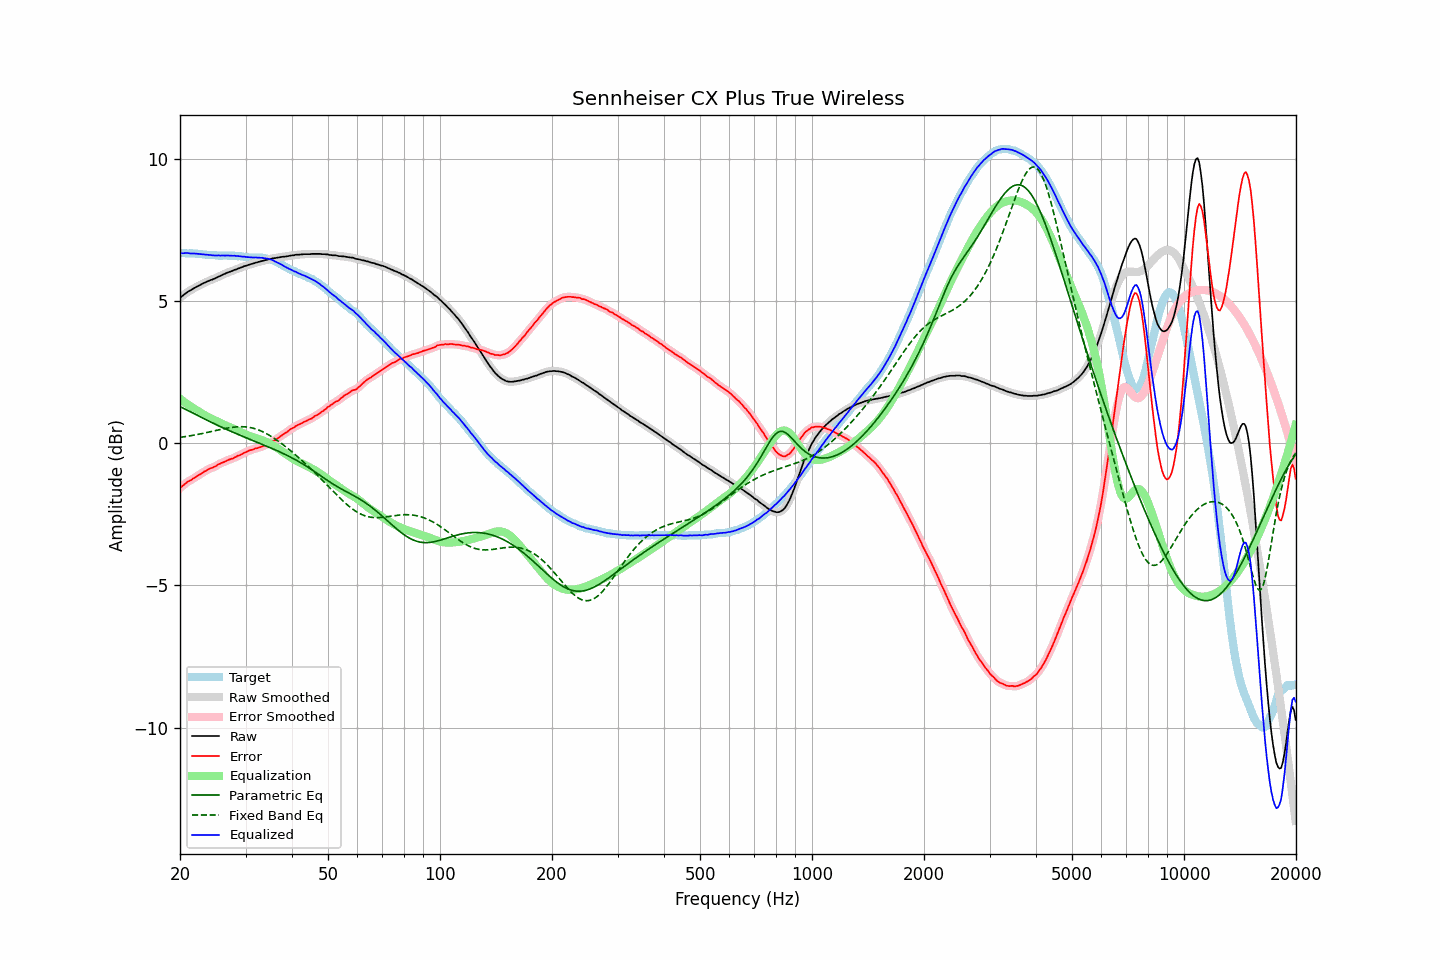

The data file committed next to this chart (first rows):
frequency, raw, error, smoothed, error_smoothed, equalization, parametric_eq, fixed_band_eq, equalized_raw, equalized_smoothed, target
20.00, 5.12, -1.57, 5.12, -1.58, 1.57, 1.29, 0.21, 6.68, 6.68, 6.69
20.20, 5.17, -1.52, 5.16, -1.53, 1.52, 1.26, 0.22, 6.69, 6.69, 6.69
20.40, 5.21, -1.48, 5.21, -1.48, 1.48, 1.24, 0.22, 6.69, 6.69, 6.69
20.61, 5.26, -1.44, 5.25, -1.43, 1.44, 1.21, 0.23, 6.69, 6.69, 6.69
20.81, 5.30, -1.38, 5.30, -1.39, 1.40, 1.18, 0.24, 6.69, 6.69, 6.68
21.02, 5.34, -1.34, 5.33, -1.35, 1.36, 1.15, 0.25, 6.69, 6.69, 6.68
21.23, 5.37, -1.31, 5.37, -1.32, 1.32, 1.12, 0.26, 6.68, 6.69, 6.68
21.44, 5.40, -1.29, 5.40, -1.28, 1.28, 1.09, 0.27, 6.68, 6.68, 6.69
21.66, 5.44, -1.25, 5.43, -1.25, 1.25, 1.06, 0.28, 6.68, 6.68, 6.68
21.87, 5.47, -1.21, 5.47, -1.21, 1.21, 1.04, 0.29, 6.68, 6.68, 6.68
22.09, 5.50, -1.17, 5.50, -1.18, 1.18, 1.01, 0.30, 6.67, 6.67, 6.67
22.31, 5.53, -1.14, 5.53, -1.14, 1.14, 0.98, 0.31, 6.67, 6.67, 6.67
22.54, 5.56, -1.11, 5.56, -1.11, 1.11, 0.95, 0.32, 6.66, 6.66, 6.66
22.76, 5.59, -1.07, 5.59, -1.07, 1.07, 0.92, 0.33, 6.66, 6.66, 6.66
22.99, 5.62, -1.04, 5.62, -1.04, 1.03, 0.89, 0.35, 6.65, 6.65, 6.65
23.22, 5.65, -1.00, 5.64, -1.00, 1.00, 0.86, 0.36, 6.65, 6.65, 6.64
23.45, 5.67, -0.97, 5.67, -0.97, 0.97, 0.83, 0.37, 6.64, 6.64, 6.64
23.69, 5.70, -0.94, 5.70, -0.94, 0.94, 0.81, 0.38, 6.64, 6.64, 6.63
23.92, 5.72, -0.90, 5.72, -0.91, 0.91, 0.78, 0.40, 6.63, 6.63, 6.62
24.16, 5.75, -0.87, 5.74, -0.88, 0.88, 0.75, 0.41, 6.63, 6.62, 6.62
24.40, 5.76, -0.86, 5.76, -0.86, 0.86, 0.72, 0.42, 6.61, 6.62, 6.62
24.65, 5.79, -0.84, 5.78, -0.84, 0.83, 0.70, 0.43, 6.61, 6.61, 6.62
24.89, 5.81, -0.81, 5.81, -0.81, 0.80, 0.67, 0.45, 6.61, 6.61, 6.62
25.14, 5.84, -0.77, 5.84, -0.77, 0.77, 0.64, 0.46, 6.61, 6.61, 6.61
25.39, 5.87, -0.73, 5.86, -0.74, 0.75, 0.62, 0.47, 6.61, 6.61, 6.60
25.65, 5.89, -0.72, 5.89, -0.71, 0.72, 0.59, 0.49, 6.60, 6.61, 6.60
25.91, 5.92, -0.69, 5.92, -0.69, 0.69, 0.56, 0.50, 6.61, 6.61, 6.60
26.16, 5.95, -0.66, 5.94, -0.67, 0.66, 0.54, 0.51, 6.61, 6.61, 6.61
26.43, 5.97, -0.65, 5.97, -0.64, 0.64, 0.51, 0.52, 6.60, 6.61, 6.61
26.69, 6.00, -0.61, 5.99, -0.62, 0.61, 0.49, 0.53, 6.61, 6.61, 6.61
26.96, 6.02, -0.59, 6.02, -0.59, 0.59, 0.46, 0.54, 6.61, 6.61, 6.60
27.23, 6.04, -0.57, 6.04, -0.57, 0.57, 0.44, 0.55, 6.60, 6.60, 6.60
27.50, 6.06, -0.55, 6.06, -0.55, 0.55, 0.41, 0.56, 6.60, 6.60, 6.60
27.77, 6.08, -0.53, 6.08, -0.53, 0.52, 0.39, 0.57, 6.60, 6.60, 6.61
28.05, 6.11, -0.49, 6.10, -0.50, 0.50, 0.37, 0.57, 6.60, 6.60, 6.60
28.33, 6.12, -0.47, 6.12, -0.47, 0.47, 0.34, 0.58, 6.59, 6.59, 6.59
28.62, 6.15, -0.44, 6.14, -0.44, 0.45, 0.32, 0.58, 6.59, 6.59, 6.58
28.90, 6.17, -0.42, 6.16, -0.42, 0.42, 0.29, 0.58, 6.58, 6.58, 6.59
29.19, 6.19, -0.39, 6.19, -0.39, 0.39, 0.27, 0.58, 6.58, 6.58, 6.58
29.48, 6.21, -0.36, 6.21, -0.36, 0.36, 0.25, 0.58, 6.57, 6.57, 6.57
29.78, 6.24, -0.33, 6.23, -0.34, 0.34, 0.22, 0.58, 6.57, 6.56, 6.56
30.08, 6.25, -0.32, 6.25, -0.31, 0.31, 0.20, 0.58, 6.56, 6.56, 6.56
30.38, 6.27, -0.29, 6.27, -0.28, 0.29, 0.18, 0.57, 6.55, 6.55, 6.55
30.68, 6.29, -0.25, 6.28, -0.26, 0.26, 0.15, 0.56, 6.55, 6.55, 6.54
30.99, 6.31, -0.24, 6.30, -0.24, 0.24, 0.13, 0.55, 6.55, 6.54, 6.54
31.30, 6.32, -0.23, 6.32, -0.22, 0.22, 0.11, 0.54, 6.54, 6.54, 6.54
31.61, 6.34, -0.20, 6.34, -0.20, 0.20, 0.08, 0.52, 6.54, 6.54, 6.54
31.93, 6.36, -0.18, 6.35, -0.18, 0.19, 0.06, 0.51, 6.54, 6.54, 6.53
32.24, 6.37, -0.17, 6.37, -0.17, 0.17, 0.04, 0.49, 6.53, 6.54, 6.54
32.57, 6.39, -0.15, 6.38, -0.15, 0.15, 0.02, 0.47, 6.54, 6.53, 6.53
32.89, 6.40, -0.13, 6.40, -0.13, 0.13, -0.01, 0.44, 6.53, 6.53, 6.53
33.22, 6.42, -0.11, 6.41, -0.11, 0.11, -0.03, 0.42, 6.53, 6.53, 6.53
33.55, 6.43, -0.09, 6.43, -0.09, 0.09, -0.05, 0.39, 6.52, 6.52, 6.52
33.89, 6.45, -0.07, 6.44, -0.07, 0.07, -0.08, 0.36, 6.51, 6.51, 6.51
34.23, 6.46, -0.04, 6.46, -0.04, 0.04, -0.10, 0.33, 6.50, 6.50, 6.49
34.57, 6.48, -0.01, 6.47, -0.01, 0.02, -0.13, 0.30, 6.49, 6.49, 6.49
34.92, 6.49, 0.01, 6.49, 0.01, -0.01, -0.15, 0.27, 6.47, 6.47, 6.47
35.27, 6.50, 0.03, 6.50, 0.04, -0.04, -0.17, 0.23, 6.45, 6.46, 6.46
35.62, 6.52, 0.08, 6.51, 0.08, -0.08, -0.20, 0.20, 6.44, 6.43, 6.43
35.97, 6.52, 0.11, 6.52, 0.11, -0.11, -0.22, 0.16, 6.40, 6.41, 6.41
... 635 more rows
